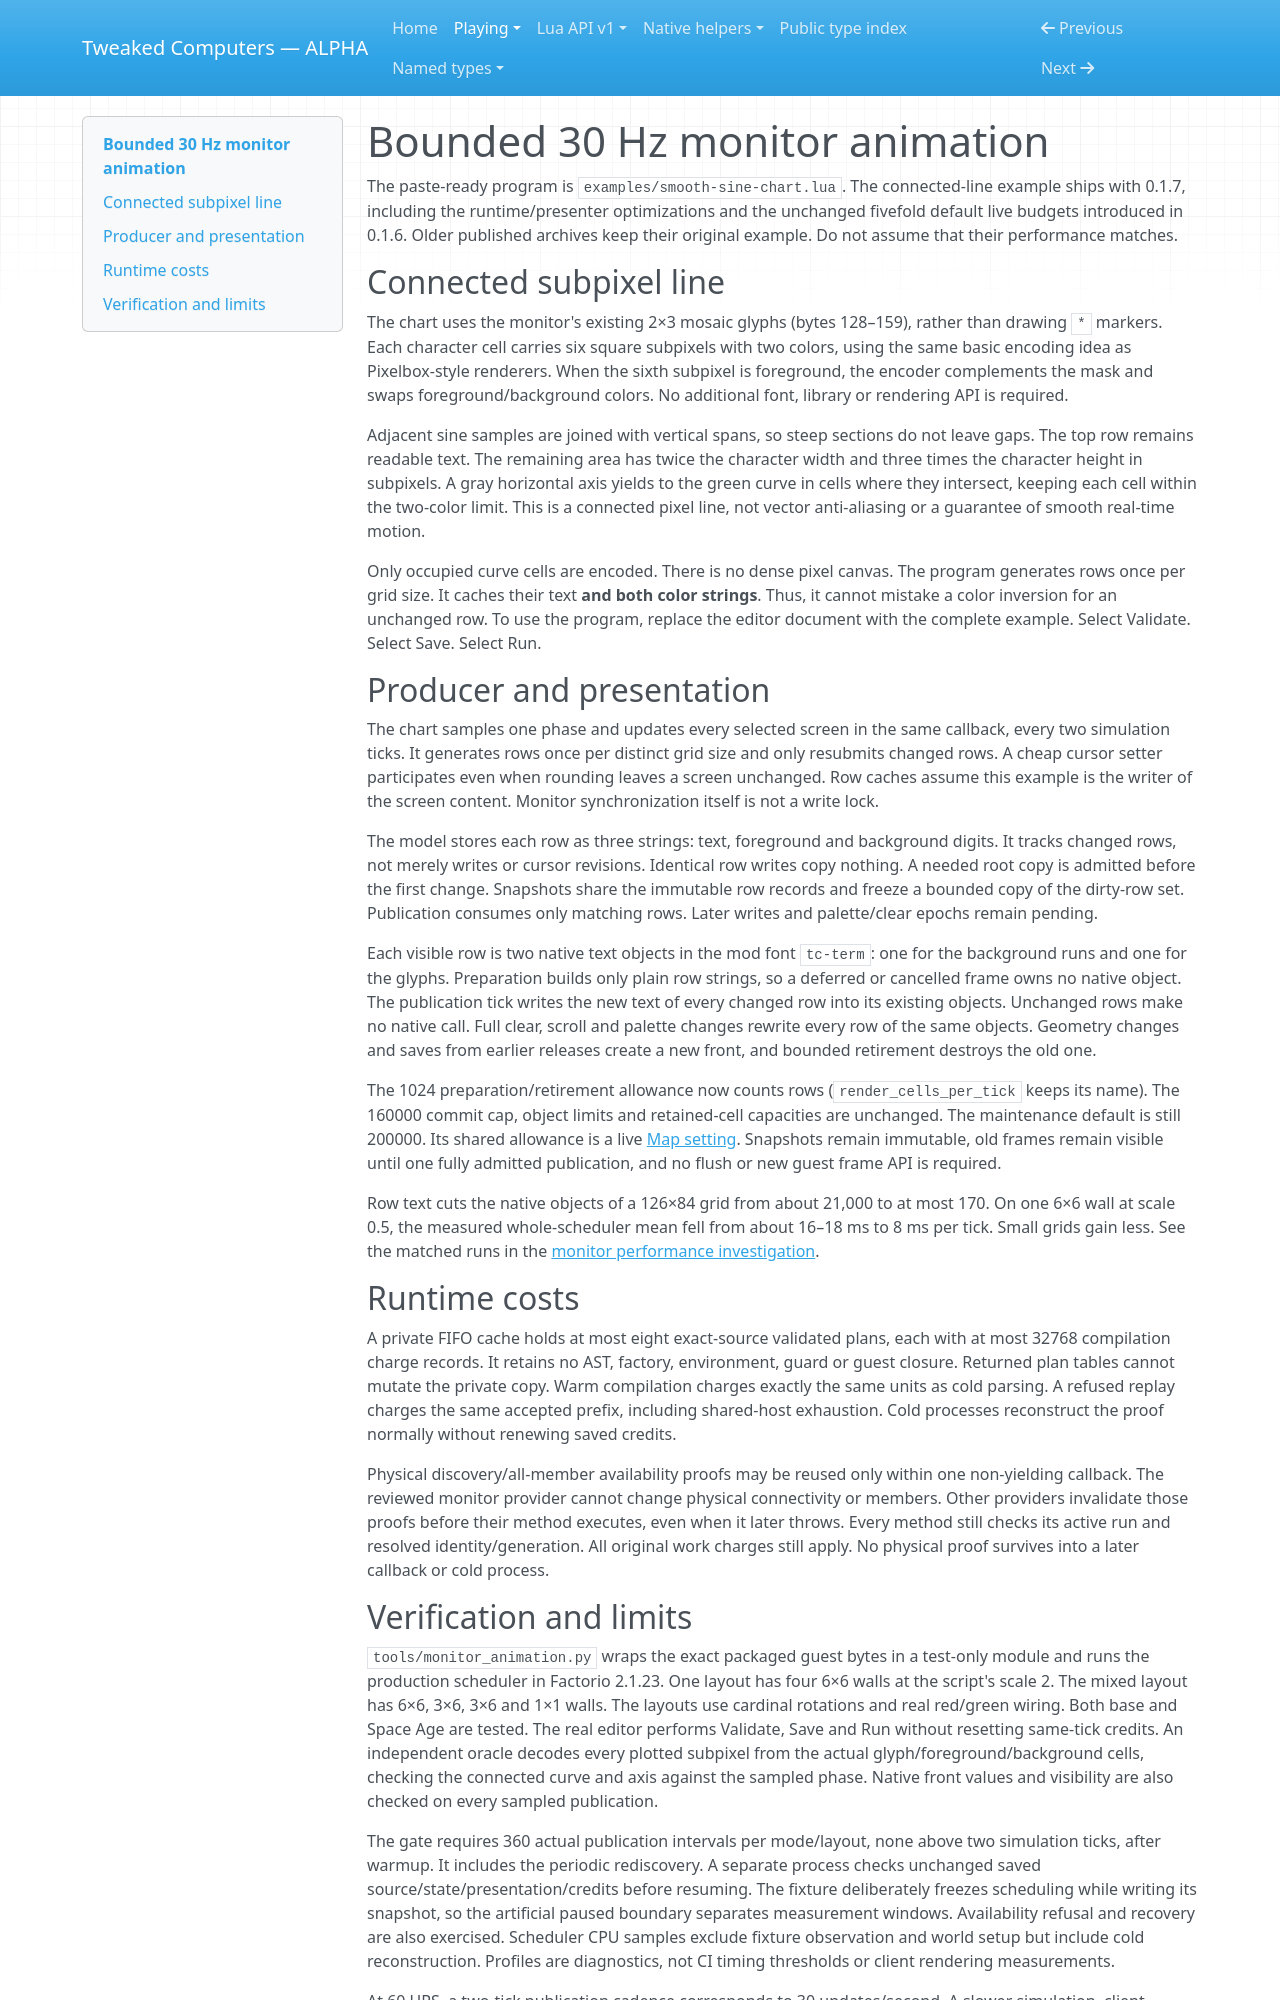

repository: SirEdvin/tweaked-computers · page: monitor-animation/index.html · generator: mkdocs

# Bounded 30 Hz monitor animation

The paste-ready program is `examples/smooth-sine-chart.lua`. The connected-line
example ships with 0.1.7, including the runtime/presenter optimizations and the
unchanged fivefold default live budgets introduced in 0.1.6. Older published
archives keep their original example. Do not assume that their performance matches.

## Connected subpixel line

The chart uses the monitor's existing 2×3 mosaic glyphs (bytes 128–159), rather
than drawing `*` markers. Each character cell carries six square subpixels with
two colors, using the same basic encoding idea as Pixelbox-style renderers. When
the sixth subpixel is foreground, the encoder complements the mask and swaps
foreground/background colors. No additional font, library or rendering API is
required.

Adjacent sine samples are joined with vertical spans, so steep sections do not
leave gaps. The top row remains readable text. The remaining area has twice the
character width and three times the character height in subpixels. A gray
horizontal axis yields to the green curve in cells where they intersect, keeping
each cell within the two-color limit. This is a connected pixel line, not vector
anti-aliasing or a guarantee of smooth real-time motion.

Only occupied curve cells are encoded. There is no dense pixel canvas. The program generates rows
once per grid size. It caches their text **and both color strings**.
Thus, it cannot mistake a color inversion for an unchanged row. To use the program, replace
the editor document with the complete example. Select Validate. Select Save. Select Run.

## Producer and presentation

The chart samples one phase and updates every selected screen in the same
callback, every two simulation ticks. It generates rows once per distinct grid
size and only resubmits changed rows. A cheap cursor setter participates even
when rounding leaves a screen unchanged. Row caches assume this example is the
writer of the screen content. Monitor synchronization itself is not a write lock.

The model stores each row as three strings: text, foreground and background
digits. It tracks changed rows, not merely writes or cursor revisions. Identical
row writes copy nothing. A needed root copy is admitted before the first change.
Snapshots share the immutable row records and freeze a bounded copy of the dirty-row
set. Publication consumes only matching rows. Later writes and palette/clear epochs
remain pending.

Each visible row is two native text objects in the mod font `tc-term`: one for the
background runs and one for the glyphs. Preparation builds only plain row strings,
so a deferred or cancelled frame owns no native object. The publication tick writes
the new text of every changed row into its existing objects. Unchanged rows make no
native call. Full clear, scroll and palette changes rewrite every row of the same
objects. Geometry changes and saves from earlier releases create a new front, and
bounded retirement destroys the old one.

The 1024 preparation/retirement allowance now counts rows (`render_cells_per_tick`
keeps its name). The 160000 commit cap, object limits and retained-cell capacities
are unchanged. The maintenance default is still 200000. Its shared allowance is a
live [Map setting](api/limits.md#live-mod-settings).
Snapshots remain immutable, old frames remain visible until one fully admitted
publication, and no flush or new guest frame API is required.

Row text cuts the native objects of a 126×84 grid from about 21,000 to at most 170.
On one 6×6 wall at scale 0.5, the measured whole-scheduler mean fell from about
16–18 ms to 8 ms per tick. Small grids gain less. See the matched runs in the
[monitor performance investigation](https://github.com/SirEdvin/tweaked-computers/blob/main/docs/monitor-performance.md).

## Runtime costs

A private FIFO cache holds at most eight exact-source validated plans, each with
at most 32768 compilation charge records. It retains no AST, factory, environment,
guard or guest closure. Returned plan tables cannot mutate the private copy.
Warm compilation charges exactly the same units as cold parsing. A refused
replay charges the same accepted prefix, including shared-host exhaustion.
Cold processes reconstruct the proof normally without renewing saved credits.

Physical discovery/all-member availability proofs may be reused only within one
non-yielding callback. The reviewed monitor provider cannot change physical
connectivity or members. Other providers invalidate those proofs before their
method executes, even when it later throws. Every method still checks its active
run and resolved identity/generation. All original work charges still apply.
No physical proof survives into a later callback or cold process.
